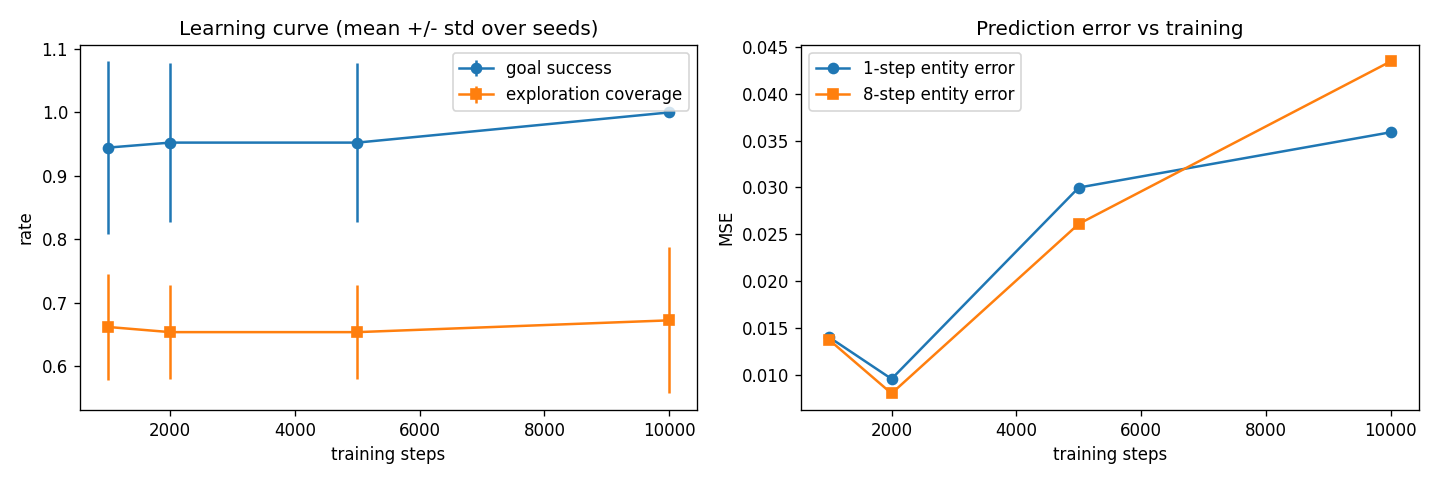

Values plotted in this chart, from the file beside it:
collected, coverage, death_rate, goal_success_rate, intrinsic_mean, seed, step, step1_entity, step4_entity, step4_latent, step8_entity, step8_latent
4.0, 0.5903, 0.0, 1.0, 0.0, 1, 2000, 0.006306, 0.005953, 0.007132, 0.005922, 0.02658
4.0, 0.5903, 0.0, 1.0, 0.0, 1, 5000, 0.006728, 0.00639, 0.01961, 0.006647, 0.02904
2.667, 0.6146, 0.0, 0.6667, 0.5635, 2, 1000, 0.01136, 0.007671, 0.007279, 0.008075, 0.03232
2.667, 0.6146, 0.0, 0.6667, 0.5617, 2, 2000, 0.007918, 0.003498, 0.00518, 0.003551, 0.01937
2.667, 0.6146, 0.0, 0.6667, 0.5348, 2, 5000, 0.02054, 0.00426, 0.004034, 0.00452, 0.01256
4.0, 0.7431, 0.0, 1.0, 0.7709, 3, 1000, 0.0212, 0.02085, 0.007778, 0.01997, 0.03091
4.0, 0.7431, 0.0, 1.0, 0.9095, 3, 2000, 0.01571, 0.01488, 0.01067, 0.01477, 0.03694
4.0, 0.7431, 0.0, 1.0, 21.24, 3, 5000, 0.1063, 0.1008, 0.004353, 0.1061, 0.0198
3.0, 0.7083, 0.0, 1.0, 1.326, 4, 1000, 0.01977, 0.01257, 0.01568, 0.01633, 0.05537
3.0, 0.691, 0.0, 1.0, 0.7886, 4, 2000, 0.01145, 0.006944, 0.01121, 0.007016, 0.04115
3.0, 0.691, 0.0, 1.0, 0.7989, 4, 5000, 0.03617, 0.01469, 0.01226, 0.02298, 0.03276
3.667, 0.7535, 0.0, 1.0, 3.413, 0, 1000, 0.009485, 0.008549, 0.01358, 0.01001, 0.04179
3.667, 0.7535, 0.0, 1.0, 0.7285, 0, 2000, 0.01038, 0.008611, 0.004259, 0.01039, 0.01856
3.667, 0.7535, 0.0, 1.0, 1.096, 0, 5000, 0.01083, 0.00936, 0.003162, 0.01209, 0.01127
3.667, 0.7535, 0.0, 1.0, 16, 0, 10000, 0.02995, 0.02305, 0.004826, 0.03609, 0.01195
4.0, 0.559, 0.0, 1.0, 1.002, 1, 1000, 0.0117, 0.01317, 0.01675, 0.01576, 0.06428
4.0, 0.5903, 0.0, 1.0, 0.5666, 1, 2000, 0.00756, 0.006949, 0.006185, 0.006705, 0.02529
4.0, 0.5903, 0.0, 1.0, 1.521, 1, 5000, 0.01716, 0.01491, 0.008436, 0.0146, 0.02578
4.0, 0.5903, 0.0, 1.0, 0.4112, 1, 1000, 0.01046, 0.01089, 0.008832, 0.01214, 0.03216
4.0, 0.5903, 0.0, 1.0, 0.3822, 1, 2000, 0.007459, 0.007338, 0.006618, 0.007568, 0.02651
4.0, 0.5903, 0.0, 1.0, 0.4422, 1, 5000, 0.0121, 0.01339, 0.01195, 0.01577, 0.02276
4.0, 0.5903, 0.0, 1.0, 9.795, 1, 10000, 0.04183, 0.04542, 0.0343, 0.05083, 0.06358
